Run: headless pygame with SDL's dummy video driver; simulated clock (each Clock.tick advances the game by its frame time, no real sleeping); random seed 0; keys injected as events and as key.get_pressed() state; no mouse input.
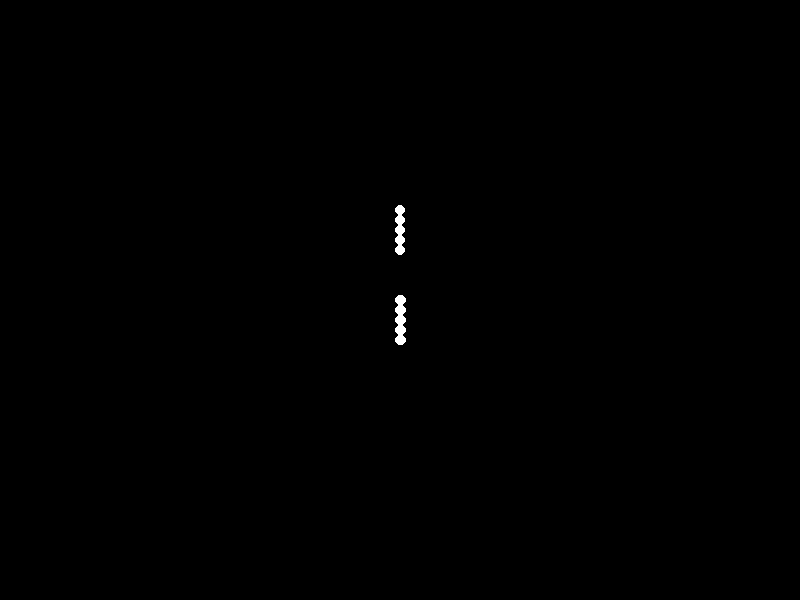
Frame 1 of 4 · flips 1–60 · no input
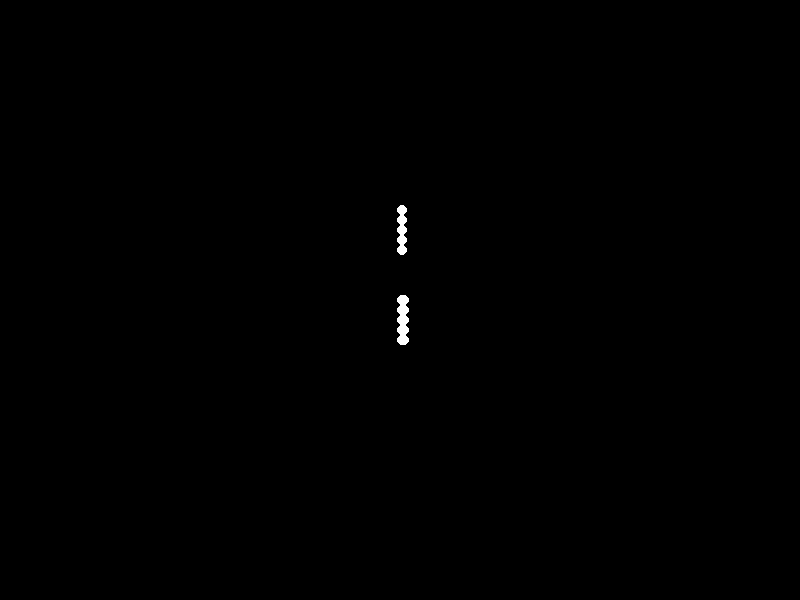
Frame 2 of 4 · flips 61–180 · tapped SPACE, RETURN · held RIGHT (→), D
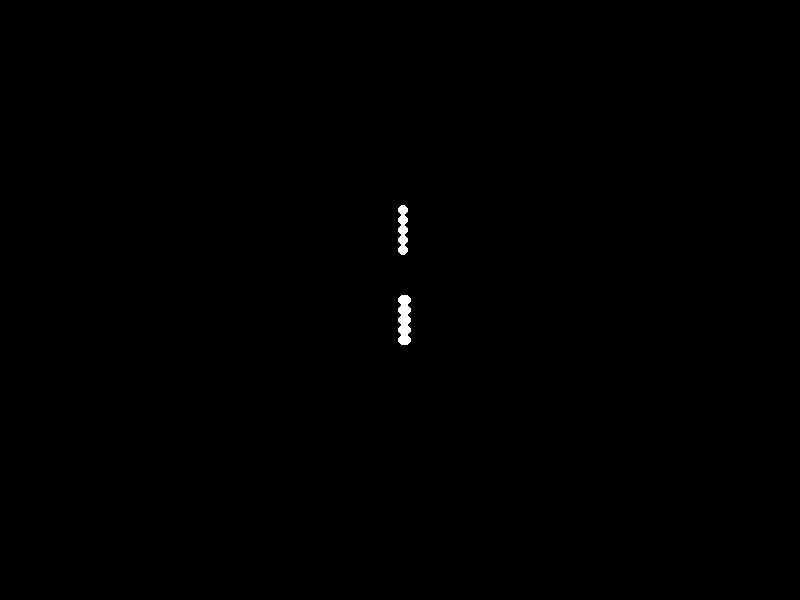
Frame 3 of 4 · flips 181–300 · held DOWN (↓), S
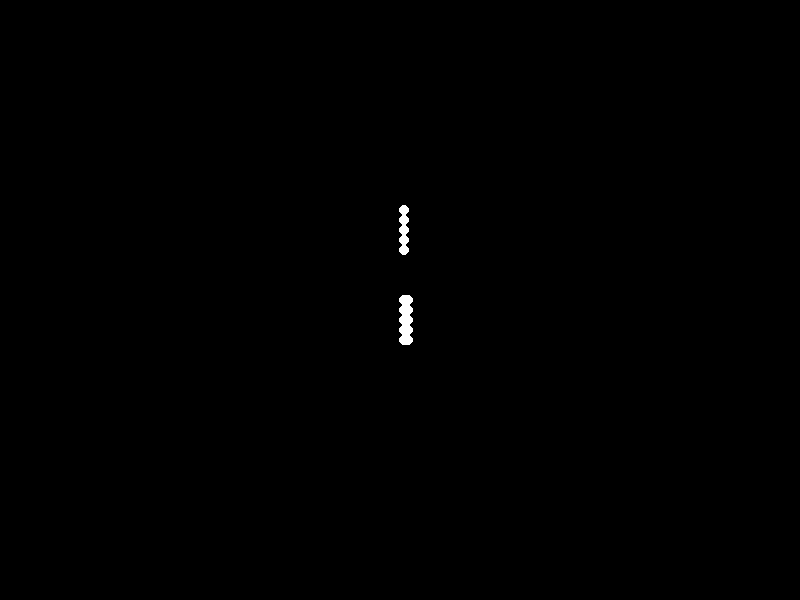
Frame 4 of 4 · flips 301–420 · held LEFT (←), A, UP (↑), W

The pygame program that drew these frames:


import pygame
import sys
import math

# Constants
SCREEN_WIDTH = 800
SCREEN_HEIGHT = 600
POINT_COLOR = (255, 255, 255)
BACKGROUND_COLOR = (0, 0, 0)
POINT_COUNT = 15
FPS = 30

# Initialize Pygame
pygame.init()
screen = pygame.display.set_mode((SCREEN_WIDTH, SCREEN_HEIGHT))
pygame.display.set_caption('Point-Light Animation: Sadman Lying Down')
clock = pygame.time.Clock()

# Define point light positions for a sadman lying down
def get_point_positions(frame):
    # Base positions for a sadman
    point_positions = []
    base_y = SCREEN_HEIGHT // 2
    for i in range(POINT_COUNT):
        # Distributing points linearly for the sadman
        if i < POINT_COUNT // 3:  # Head
            x = SCREEN_WIDTH // 2 + math.sin(frame / 20) * 5
            y = base_y - 50 - i * 10
        elif i < 2 * POINT_COUNT // 3:  # Torso
            x = SCREEN_WIDTH // 2 + math.sin(frame / 20) * 5
            y = base_y + (i - POINT_COUNT // 3) * 10
        else:  # Legs
            x = SCREEN_WIDTH // 2 + math.sin(frame / 20) * 10
            y = base_y + (i - 2 * POINT_COUNT // 3) * 10

        point_positions.append((x, y))
    
    return point_positions

def draw_points(point_positions):
    for pos in point_positions:
        pygame.draw.circle(screen, POINT_COLOR, (int(pos[0]), int(pos[1])), 5)

# Main loop
frame = 0
while True:
    for event in pygame.event.get():
        if event.type == pygame.QUIT:
            pygame.quit()
            sys.exit()
    
    screen.fill(BACKGROUND_COLOR)
    
    # Get point positions based on the current frame
    point_positions = get_point_positions(frame)

    # Draw point lights
    draw_points(point_positions)

    # Update display
    pygame.display.flip()
    
    # Increment frame count
    frame += 1
    
    # Control the frame rate
    clock.tick(FPS)
